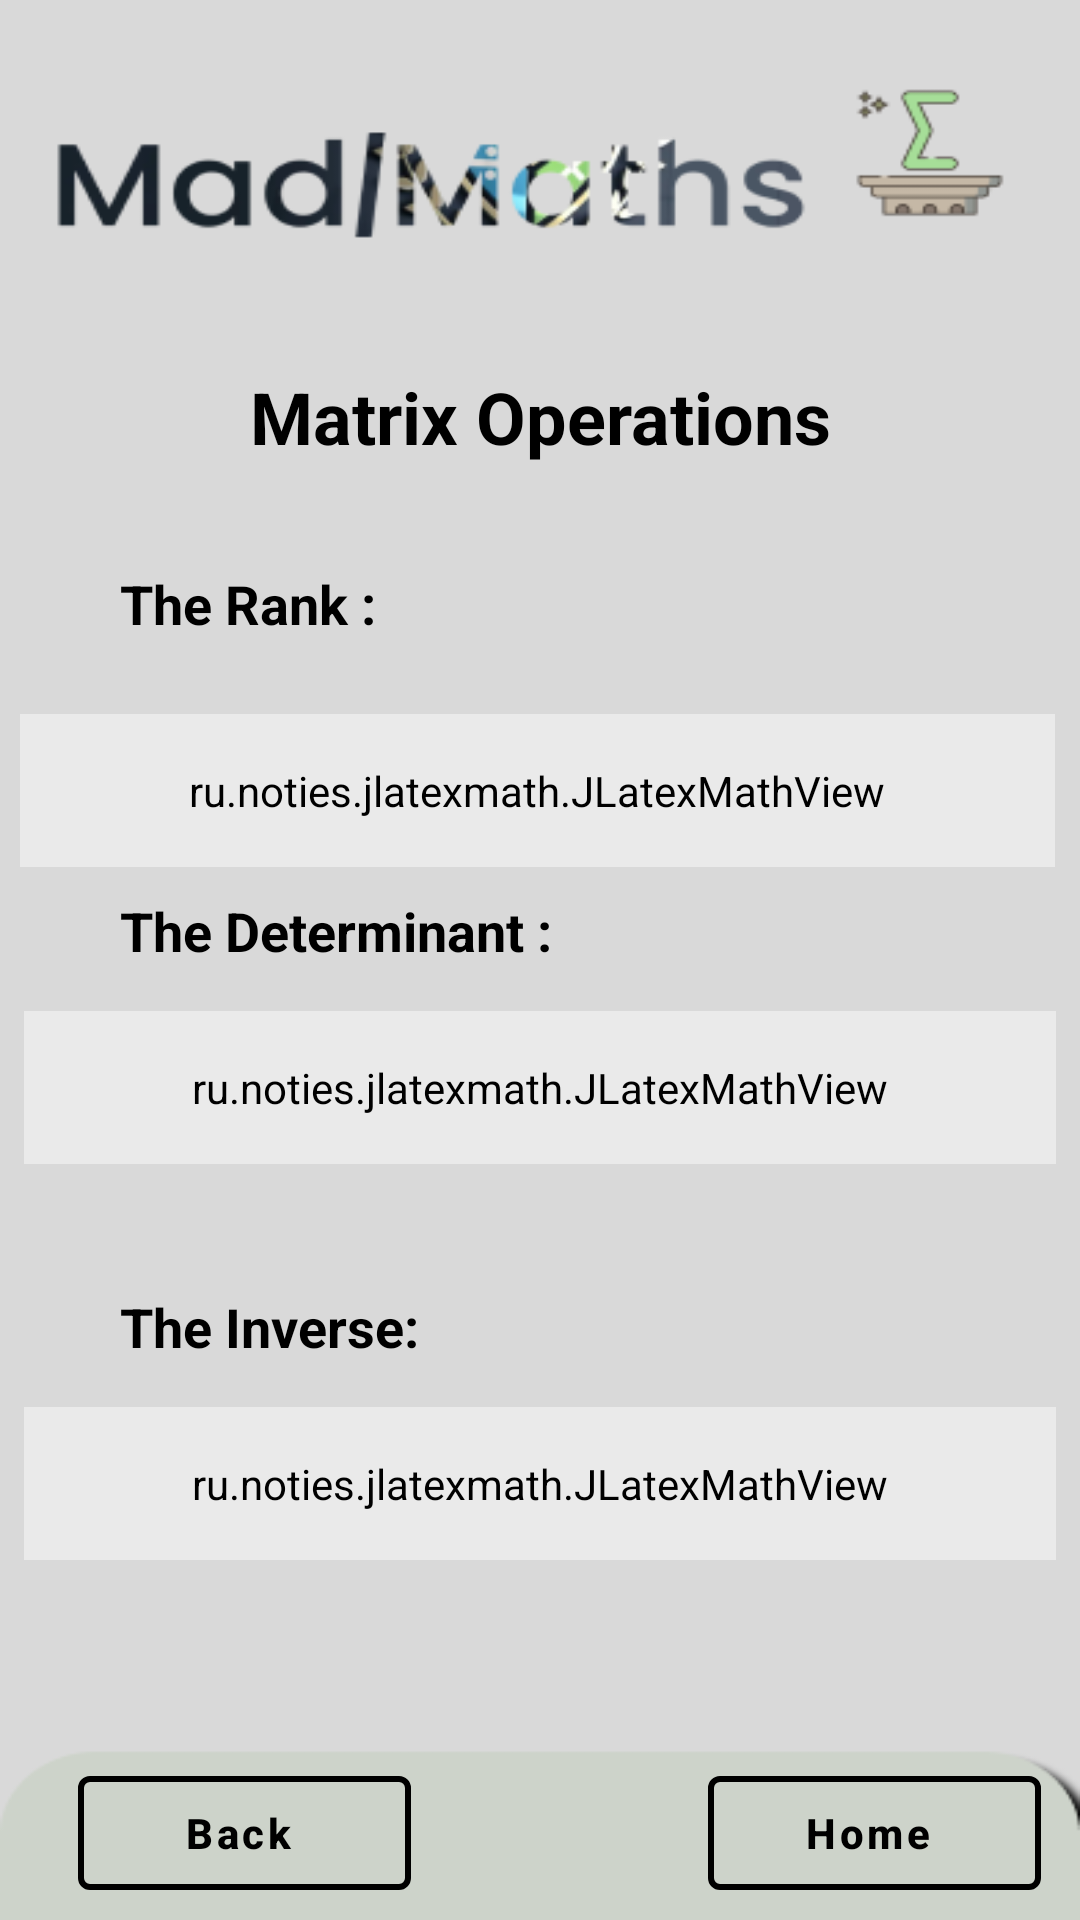

The Android layout XML behind this screen, and the referenced resources:
<!-- AndroidManifest.xml: application theme Theme.Hopefully -->
<!-- res/layout/activity_result_matrix.xml -->
<?xml version="1.0" encoding="utf-8"?>
<androidx.constraintlayout.widget.ConstraintLayout xmlns:android="http://schemas.android.com/apk/res/android"
    xmlns:app="http://schemas.android.com/apk/res-auto"
    xmlns:tools="http://schemas.android.com/tools"
    android:layout_width="match_parent"
    android:layout_height="match_parent"
    android:background="@drawable/back1"
    tools:context=".results.ResultMatrix">

    <TextView
        android:id="@+id/dettxt"
        android:layout_width="170dp"
        android:layout_height="27dp"
        android:layout_marginStart="40dp"
        android:layout_marginBottom="12dp"
        android:gravity="start"
        android:text="The Determinant :"
        android:textColor="@color/black"
        android:textSize="18sp"
        android:textStyle="bold"
        app:layout_constraintBottom_toTopOf="@+id/det"
        app:layout_constraintStart_toStartOf="parent" />

    <ru.noties.jlatexmath.JLatexMathView
        android:id="@+id/inv"
        android:layout_width="344dp"
        android:layout_height="wrap_content"
        android:layout_marginTop="180dp"
        android:background="@drawable/custom_mathview"
        android:backgroundTint="#70ffffff"
        android:padding="16dip"
        android:paddingStart="8sp"
        android:paddingEnd="8sp"
        android:scrollIndicators="right"
        android:scrollbarSize="15sp"
        android:scrollbarStyle="insideOverlay"
        android:scrollbars="horizontal"
        app:jlmv_alignHorizontal="start"
        app:jlmv_textSize="16sp"
        app:layout_constraintEnd_toEndOf="parent"
        app:layout_constraintHorizontal_bias="0.507"
        app:layout_constraintStart_toStartOf="parent"
        app:layout_constraintTop_toBottomOf="@+id/rank" />

    <TextView
        android:id="@+id/invtxt"
        android:layout_width="170dp"
        android:layout_height="27dp"
        android:layout_marginStart="40dp"
        android:layout_marginBottom="12dp"
        android:gravity="start"
        android:text="The Inverse:"
        android:textColor="@color/black"
        android:textSize="18sp"
        android:textStyle="bold"
        app:layout_constraintBottom_toTopOf="@+id/inv"
        app:layout_constraintStart_toStartOf="parent" />

    <ru.noties.jlatexmath.JLatexMathView
        android:id="@+id/det"
        android:layout_width="344dp"
        android:layout_height="wrap_content"
        android:layout_marginTop="48dp"
        android:background="@drawable/custom_mathview"
        android:backgroundTint="#70ffffff"
        android:padding="16dip"
        android:paddingStart="8sp"
        android:paddingEnd="8sp"
        android:scrollIndicators="right"
        android:scrollbarSize="15sp"
        android:scrollbarStyle="insideOverlay"
        android:scrollbars="horizontal"
        app:jlmv_alignHorizontal="start"
        app:jlmv_textSize="16sp"
        app:layout_constraintEnd_toEndOf="parent"
        app:layout_constraintHorizontal_bias="0.507"
        app:layout_constraintStart_toStartOf="parent"
        app:layout_constraintTop_toBottomOf="@+id/rank" />

    <TextView
        android:id="@+id/titlematres"
        android:layout_width="342dp"
        android:layout_height="78dp"
        android:layout_marginTop="100dp"
        android:gravity="center"
        android:text="Matrix Operations"
        android:textColor="@color/black"
        android:textSize="24sp"
        android:textStyle="bold"

        app:layout_constraintEnd_toEndOf="parent"
        app:layout_constraintHorizontal_bias="0.492"
        app:layout_constraintStart_toStartOf="parent"
        app:layout_constraintTop_toTopOf="parent" />

    <com.google.android.material.button.MaterialButton
        android:id="@+id/hresmat"

        style="@style/Widget.MaterialComponents.Button.OutlinedButton.Icon"
        android:layout_width="111dp"
        android:layout_height="50dp"
        android:layout_marginBottom="4dp"
        android:text="Home"
        android:textAllCaps="false"
        android:textColor="@color/black"
        android:textStyle="bold"
        app:icon="@drawable/ic_baseline_home_24"
        app:iconTint="@color/black"
        app:layout_constraintBottom_toBottomOf="parent"
        app:layout_constraintEnd_toEndOf="parent"
        app:layout_constraintHorizontal_bias="0.948"
        app:layout_constraintStart_toStartOf="parent"
        app:strokeColor="@color/black"
        app:strokeWidth="2sp"></com.google.android.material.button.MaterialButton>

    <com.google.android.material.button.MaterialButton
        android:id="@+id/bresmat"
        style="@style/Widget.MaterialComponents.Button.OutlinedButton.Icon"
        android:layout_width="111dp"
        android:layout_height="50dp"
        android:layout_marginStart="16dp"
        android:layout_marginBottom="4dp"
        android:text="Back"
        android:textAllCaps="false"
        android:textColor="@color/black"
        android:textStyle="bold"
        app:icon="@drawable/ic_baseline_arrow_back_24"
        app:iconTint="@color/black"
        app:layout_constraintBottom_toBottomOf="parent"
        app:layout_constraintEnd_toStartOf="@+id/hresmat"
        app:layout_constraintHorizontal_bias="0.091"
        app:layout_constraintStart_toStartOf="parent"
        app:strokeColor="@color/black"
        app:strokeWidth="2sp"></com.google.android.material.button.MaterialButton>

    <ru.noties.jlatexmath.JLatexMathView
        android:id="@+id/rank"
        android:layout_width="345dp"
        android:layout_height="wrap_content"
        android:layout_marginTop="60dp"
        android:background="@drawable/custom_mathview"
        android:backgroundTint="#70ffffff"
        android:padding="16dip"
        android:paddingStart="8sp"
        android:paddingEnd="8sp"
        android:scrollIndicators="right"
        android:scrollbarSize="15sp"
        android:scrollbarStyle="insideOverlay"
        android:scrollbars="horizontal"
        app:jlmv_alignHorizontal="start"
        app:jlmv_textSize="16sp"
        app:layout_constraintEnd_toEndOf="parent"
        app:layout_constraintHorizontal_bias="0.454"
        app:layout_constraintStart_toStartOf="parent"
        app:layout_constraintTop_toBottomOf="@+id/titlematres" />

    <TextView
        android:id="@+id/ranktxt"

        android:layout_width="170dp"
        android:layout_height="37dp"
        android:layout_marginStart="40dp"
        android:layout_marginBottom="12dp"
        android:gravity="start"
        android:text="The Rank :"
        android:textColor="@color/black"
        android:textSize="18sp"
        android:textStyle="bold"
        app:layout_constraintBottom_toTopOf="@+id/rank"
        app:layout_constraintStart_toStartOf="parent" />


</androidx.constraintlayout.widget.ConstraintLayout>
<!-- resources referenced by this layout -->
<resources>
  <color name="black">#FF000000</color>
  <!-- drawable back1: png bitmap (drawable, 18760 bytes) -->
  <!-- drawable custom_mathview (drawable) -->
  <?xml version="1.0" encoding="utf-8"?>
  <shape xmlns:android="http://schemas.android.com/apk/res/android">
      <stroke android:color="@color/black" android:width="5sp"></stroke>
  </shape>
  <style name="Theme.Hopefully" parent="Theme.MaterialComponents.DayNight.NoActionBar">
          
          <item name="colorPrimary">@color/white</item>
          <item name="colorPrimaryVariant">@color/white</item>
          <item name="colorOnPrimary">@color/white</item>
          
          <item name="colorSecondary">@color/teal_200</item>
          <item name="colorSecondaryVariant">@color/teal_700</item>
          <item name="colorOnSecondary">@color/black</item>
          
          <item name="android:statusBarColor">#bababa</item>
          
      </style>
  <color name="white">#FFFFFFFF</color>
  <color name="teal_200">#FF03DAC5</color>
  <color name="teal_700">#FF018786</color>
</resources>
